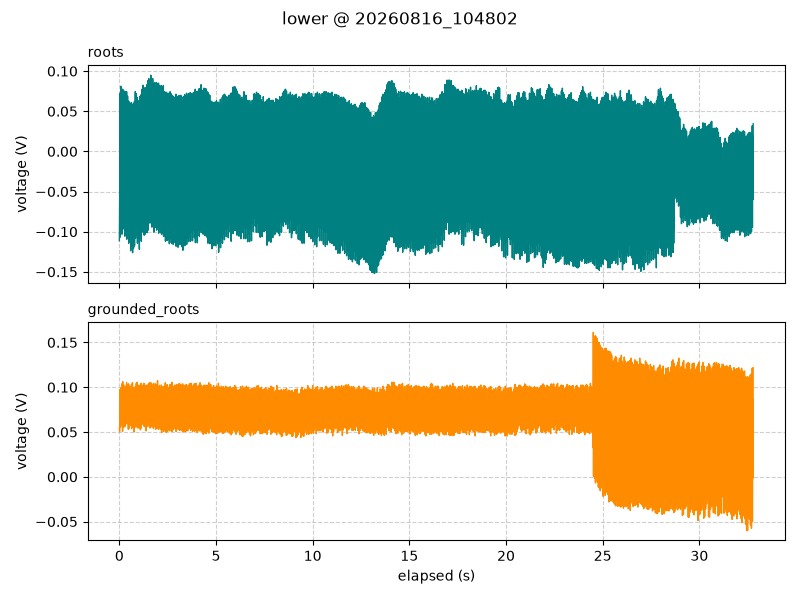

The table this chart was drawn from, first rows:
timestamp, elapsed_s, segment, roots_V, grounded_roots_V
2026-08-16 10:48:02.804, 0.001, lower, -0.1112, 0.05437
2026-08-16 10:48:02.818, 0.016, lower, -0.0575, 0.05062
2026-08-16 10:48:02.828, 0.026, lower, 0.0725, 0.0975
2026-08-16 10:48:02.838, 0.036, lower, -0.1069, 0.055
2026-08-16 10:48:02.848, 0.046, lower, 0.05375, 0.08313
2026-08-16 10:48:02.858, 0.056, lower, 0.05437, 0.09062
2026-08-16 10:48:02.868, 0.066, lower, -0.01875, 0.05812
2026-08-16 10:48:02.878, 0.076, lower, 0.08125, 0.09938
2026-08-16 10:48:02.888, 0.086, lower, -0.09125, 0.05688
2026-08-16 10:48:02.898, 0.096, lower, 0.04313, 0.08437
2026-08-16 10:48:02.908, 0.106, lower, 0.01688, 0.09625
2026-08-16 10:48:02.918, 0.116, lower, -0.04375, 0.0625
2026-08-16 10:48:02.928, 0.126, lower, 0.07563, 0.1038
2026-08-16 10:48:02.938, 0.136, lower, -0.1031, 0.06062
2026-08-16 10:48:02.948, 0.146, lower, 0.0525, 0.0925
2026-08-16 10:48:02.958, 0.156, lower, 0.04188, 0.09687
2026-08-16 10:48:02.968, 0.166, lower, -0.07375, 0.05062
2026-08-16 10:48:02.978, 0.176, lower, 0.0775, 0.1062
2026-08-16 10:48:02.988, 0.186, lower, -0.09687, 0.0625
2026-08-16 10:48:02.998, 0.196, lower, 0.04125, 0.08875
2026-08-16 10:48:03.008, 0.206, lower, 0.01062, 0.09687
2026-08-16 10:48:03.018, 0.216, lower, -0.04188, 0.055
2026-08-16 10:48:03.028, 0.226, lower, 0.075, 0.1025
2026-08-16 10:48:03.038, 0.236, lower, -0.08938, 0.05875
2026-08-16 10:48:03.048, 0.246, lower, 0.05375, 0.08188
2026-08-16 10:48:03.058, 0.256, lower, 0.03625, 0.095
2026-08-16 10:48:03.068, 0.266, lower, -0.06125, 0.05625
2026-08-16 10:48:03.078, 0.276, lower, 0.075, 0.09875
2026-08-16 10:48:03.088, 0.286, lower, -0.1056, 0.05625
2026-08-16 10:48:03.098, 0.296, lower, 0.04125, 0.08375
2026-08-16 10:48:03.108, 0.306, lower, 0.0025, 0.08875
2026-08-16 10:48:03.118, 0.316, lower, -0.03687, 0.06188
2026-08-16 10:48:03.128, 0.326, lower, 0.07375, 0.1013
2026-08-16 10:48:03.138, 0.336, lower, -0.09125, 0.05875
2026-08-16 10:48:03.148, 0.346, lower, 0.05313, 0.09062
2026-08-16 10:48:03.158, 0.356, lower, 0.02688, 0.0975
2026-08-16 10:48:03.168, 0.366, lower, -0.05938, 0.06188
2026-08-16 10:48:03.178, 0.376, lower, 0.07437, 0.105
2026-08-16 10:48:03.188, 0.386, lower, -0.1094, 0.0625
2026-08-16 10:48:03.198, 0.396, lower, 0.04062, 0.09
2026-08-16 10:48:03.208, 0.406, lower, 0.04563, 0.09687
2026-08-16 10:48:03.218, 0.416, lower, -0.03687, 0.05938
2026-08-16 10:48:03.228, 0.426, lower, 0.06875, 0.1025
2026-08-16 10:48:03.238, 0.436, lower, -0.1019, 0.06
2026-08-16 10:48:03.248, 0.446, lower, 0.04563, 0.09188
2026-08-16 10:48:03.258, 0.456, lower, 0.01, 0.0975
2026-08-16 10:48:03.268, 0.466, lower, -0.0625, 0.05313
2026-08-16 10:48:03.278, 0.476, lower, 0.0625, 0.1038
2026-08-16 10:48:03.288, 0.486, lower, -0.1144, 0.06
2026-08-16 10:48:03.298, 0.496, lower, 0.03812, 0.08563
2026-08-16 10:48:03.308, 0.506, lower, 0.03188, 0.0925
2026-08-16 10:48:03.318, 0.516, lower, -0.0375, 0.05437
2026-08-16 10:48:03.328, 0.526, lower, 0.06125, 0.1013
2026-08-16 10:48:03.338, 0.536, lower, -0.1112, 0.05688
2026-08-16 10:48:03.348, 0.546, lower, 0.04125, 0.08563
2026-08-16 10:48:03.358, 0.556, lower, -0.001875, 0.08687
2026-08-16 10:48:03.368, 0.566, lower, -0.06563, 0.05938
2026-08-16 10:48:03.378, 0.576, lower, 0.05938, 0.09687
2026-08-16 10:48:03.388, 0.586, lower, -0.1238, 0.0575
2026-08-16 10:48:03.398, 0.596, lower, 0.03125, 0.08938
... 3,219 more rows
